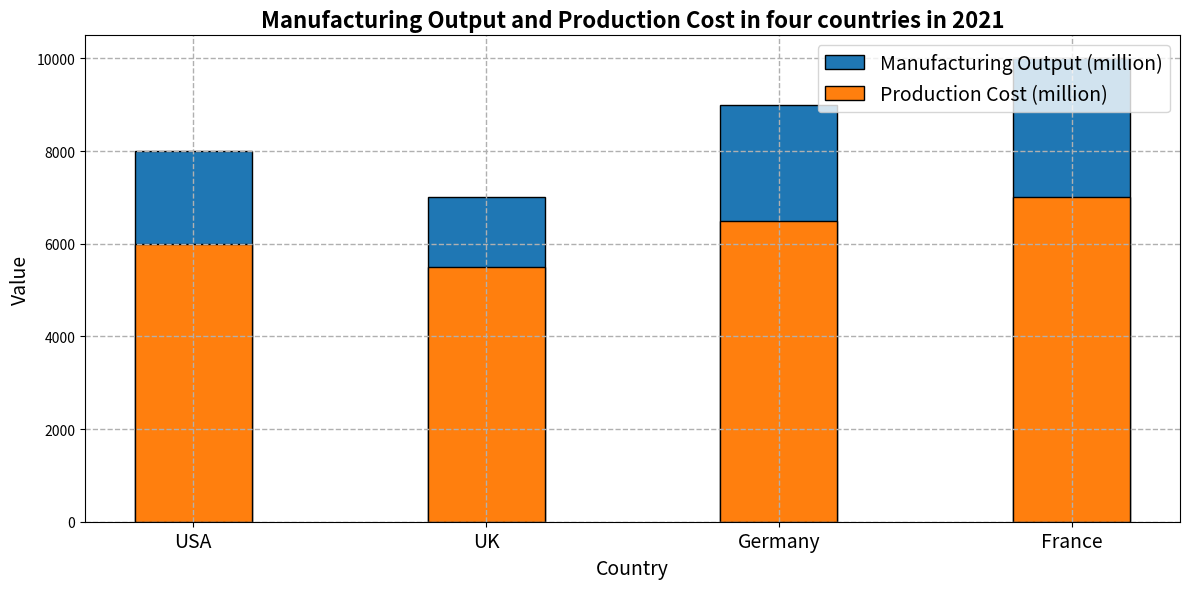

Here is the Python script that generated this plot: (Note: this script raises an exception after producing the figure.)

import matplotlib.pyplot as plt
import numpy as np
import pandas as pd

Country = ['USA', 'UK', 'Germany', 'France']
Manufacturing_Output = [8000, 7000, 9000, 10000]
Production_Cost = [6000, 5500, 6500, 7000]

fig, ax = plt.subplots(figsize=(12,6))
ax.bar(Country, Manufacturing_Output, label='Manufacturing Output (million)', width=0.4, align='center', edgecolor='black')
ax.bar(Country, Production_Cost, label='Production Cost (million)', width= -0.4, align='center', edgecolor='black')

ax.set_title('Manufacturing Output and Production Cost in four countries in 2021', fontsize=16, fontweight='bold')
ax.set_xlabel('Country', fontsize=14)
ax.set_ylabel('Value', fontsize=14)
ax.set_xticklabels(Country, rotation=0, fontsize=14)
ax.legend(loc='upper right', fontsize=14)
ax.grid(linestyle='--', linewidth=1)

plt.tight_layout()
plt.savefig('bar chart/png/500.png')
plt.clf()
